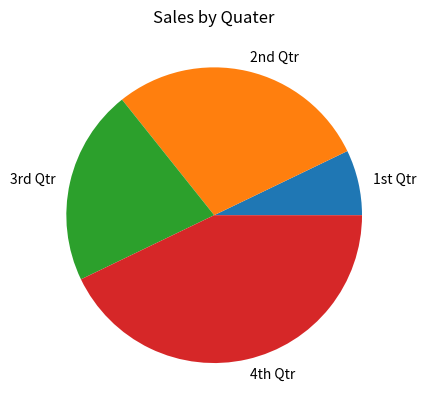

Write Python code to recreate this figure.
# [redacted]
# 3/23/2021
# 7-28. pie chart - slice labels & titlepg 421

# This program labels the slices of the pie chart and
# gives the pie chart a title.

# create alias for matplotlib.pyplot
import matplotlib.pyplot as plt

def main():
  # Create a list of values
  sales = [100,400,300,600]

  # Create a list of labels for the slices.
  slice_labels = ['1st Qtr', '2nd Qtr', '3rd Qtr', '4th Qtr']

  # Create a pie chart from the values.
  plt.pie(sales, labels = slice_labels)

  # Add a title
  plt.title('Sales by Quater')

  # Display the bar chart.
  plt.show()


# Call the main function
if __name__ == '__main__':
  main()

